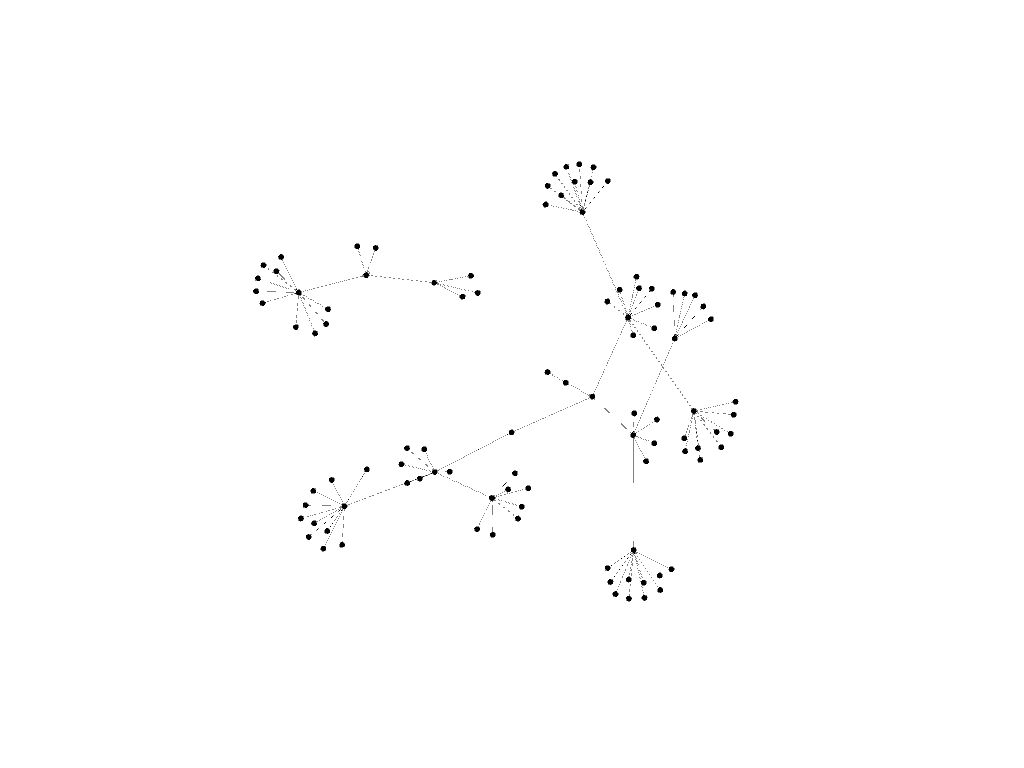

The file beside this chart, header and first rows:
0, 1
14, 1
5, 1
3, 1
24, 2
15, 2
13, 2
6, 2
2, 2
34, 3
23, 3
25, 3
16, 3
12, 3
7, 3
1, 3
44, 4
35, 4
33, 4
22, 4
26, 4
17, 4
11, 4
8, 4
0, 4
54, 5
45, 5
43, 5
36, 5
32, 5
21, 5
27, 5
18, 5
10, 5
9, 5
64, 6
55, 6
53, 6
46, 6
42, 6
37, 6
31, 6
20, 6
28, 6
19, 6
74, 7
63, 7
65, 7
56, 7
52, 7
47, 7
41, 7
38, 7
30, 7
29, 7
84, 8
75, 8
73, 8
62, 8
66, 8
57, 8
... 39 more rows
